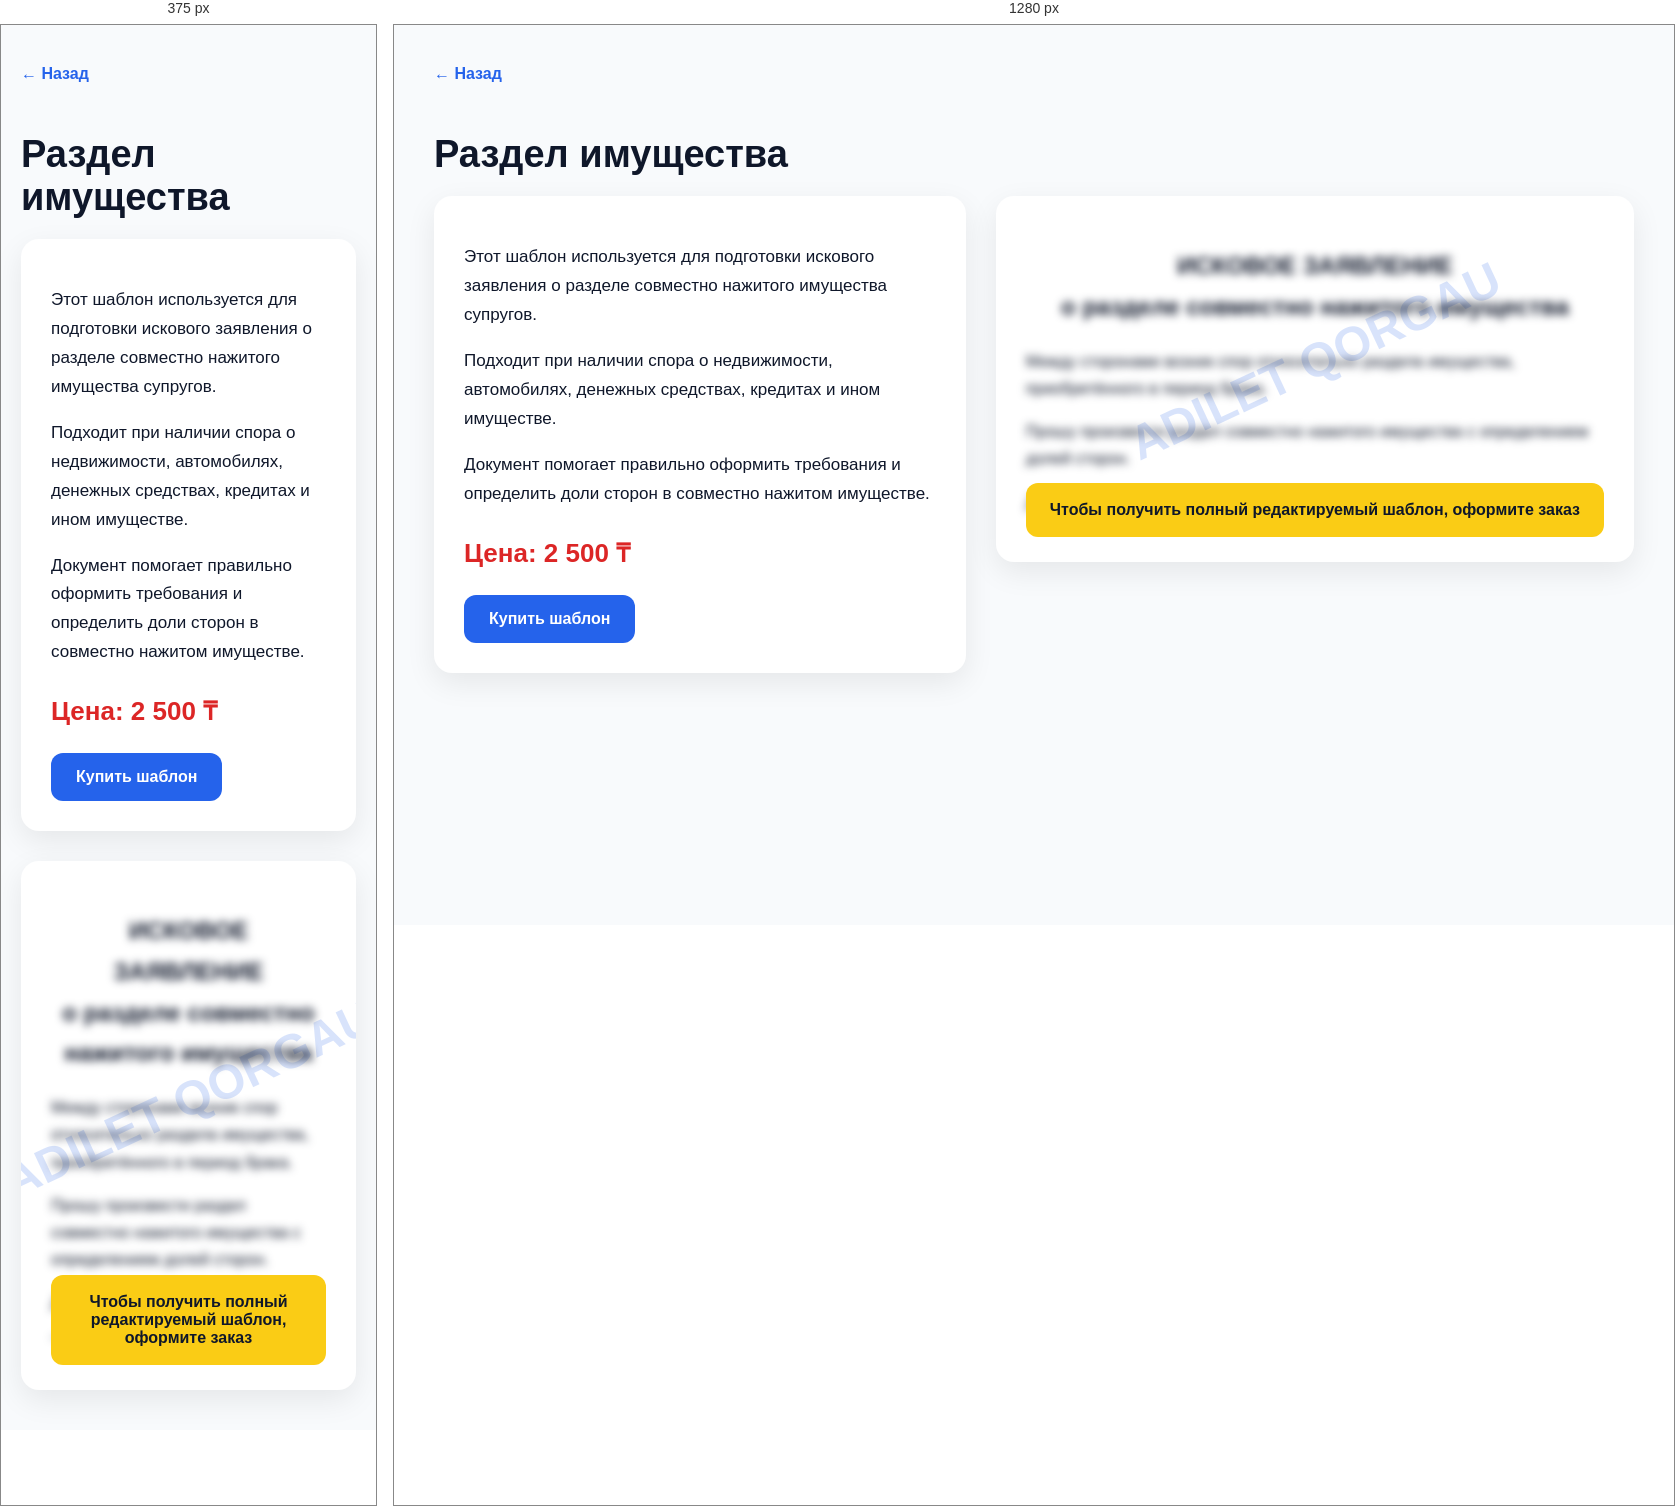
Rendered at 375 px and 1280 px, left to right.

<!-- file: razdel-imushestva.html -->
<!DOCTYPE html>
<html lang="ru">
<head>
<meta charset="UTF-8">
<meta name="viewport" content="width=device-width, initial-scale=1.0">
<title>Раздел имущества — Adilet Qorgau</title>

<style>
body{margin:0;background:#f8fafc;font-family:Arial,sans-serif;color:#0f172a;}
.container{max-width:1200px;margin:auto;padding:40px 20px;}
.back{display:inline-block;margin-bottom:25px;color:#2563eb;text-decoration:none;font-weight:bold;}
h1{font-size:38px;margin-bottom:20px;}
.layout{display:grid;grid-template-columns:1fr 1.2fr;gap:30px;align-items:start;}
.info{background:white;padding:30px;border-radius:18px;box-shadow:0 10px 30px rgba(0,0,0,0.08);}
.info p{line-height:1.7;font-size:17px;}
.price{font-size:26px;font-weight:bold;color:#dc2626;margin:25px 0;}
.button{display:inline-block;background:#2563eb;color:white;padding:15px 25px;border-radius:12px;text-decoration:none;font-weight:bold;}
.preview{background:white;padding:30px;border-radius:18px;box-shadow:0 10px 30px rgba(0,0,0,0.08);position:relative;overflow:hidden;}
.document{filter:blur(4px);user-select:none;pointer-events:none;line-height:1.7;font-size:16px;}
.watermark{position:absolute;top:45%;left:50%;transform:translate(-50%,-50%) rotate(-25deg);font-size:48px;font-weight:bold;color:rgba(37,99,235,0.18);white-space:nowrap;}
.lock{position:absolute;bottom:25px;left:30px;right:30px;background:#facc15;padding:18px;border-radius:12px;font-weight:bold;text-align:center;}
@media(max-width:800px){.layout{grid-template-columns:1fr;}}
</style>
</head>

<body>

<div class="container">

<a class="back" href="../../family.html">← Назад</a>

<h1>Раздел имущества</h1>

<div class="layout">

<div class="info">

<p>
Этот шаблон используется для подготовки искового заявления о разделе совместно нажитого имущества супругов.
</p>

<p>
Подходит при наличии спора о недвижимости, автомобилях, денежных средствах, кредитах и ином имуществе.
</p>

<p>
Документ помогает правильно оформить требования и определить доли сторон в совместно нажитом имуществе.
</p>

<div class="price">Цена: 2 500 ₸</div>

<a class="button"
href="https://wa.me/77789980315?text=Здравствуйте! Хочу купить шаблон: Раздел имущества"
target="_blank">
Купить шаблон
</a>

</div>

<div class="preview">

<div class="watermark">ADILET QORGAU</div>

<div class="document">

<h2 style="text-align:center;">
ИСКОВОЕ ЗАЯВЛЕНИЕ<br>
о разделе совместно нажитого имущества
</h2>

<p>
Между сторонами возник спор относительно раздела имущества, приобретённого в период брака.
</p>

<p>
Прошу произвести раздел совместно нажитого имущества с определением долей сторон.
</p>

<p>
Дата: ____________ Подпись: ____________
</p>

</div>

<div class="lock">
Чтобы получить полный редактируемый шаблон, оформите заказ
</div>

</div>

</div>

</div>

</body>
</html>